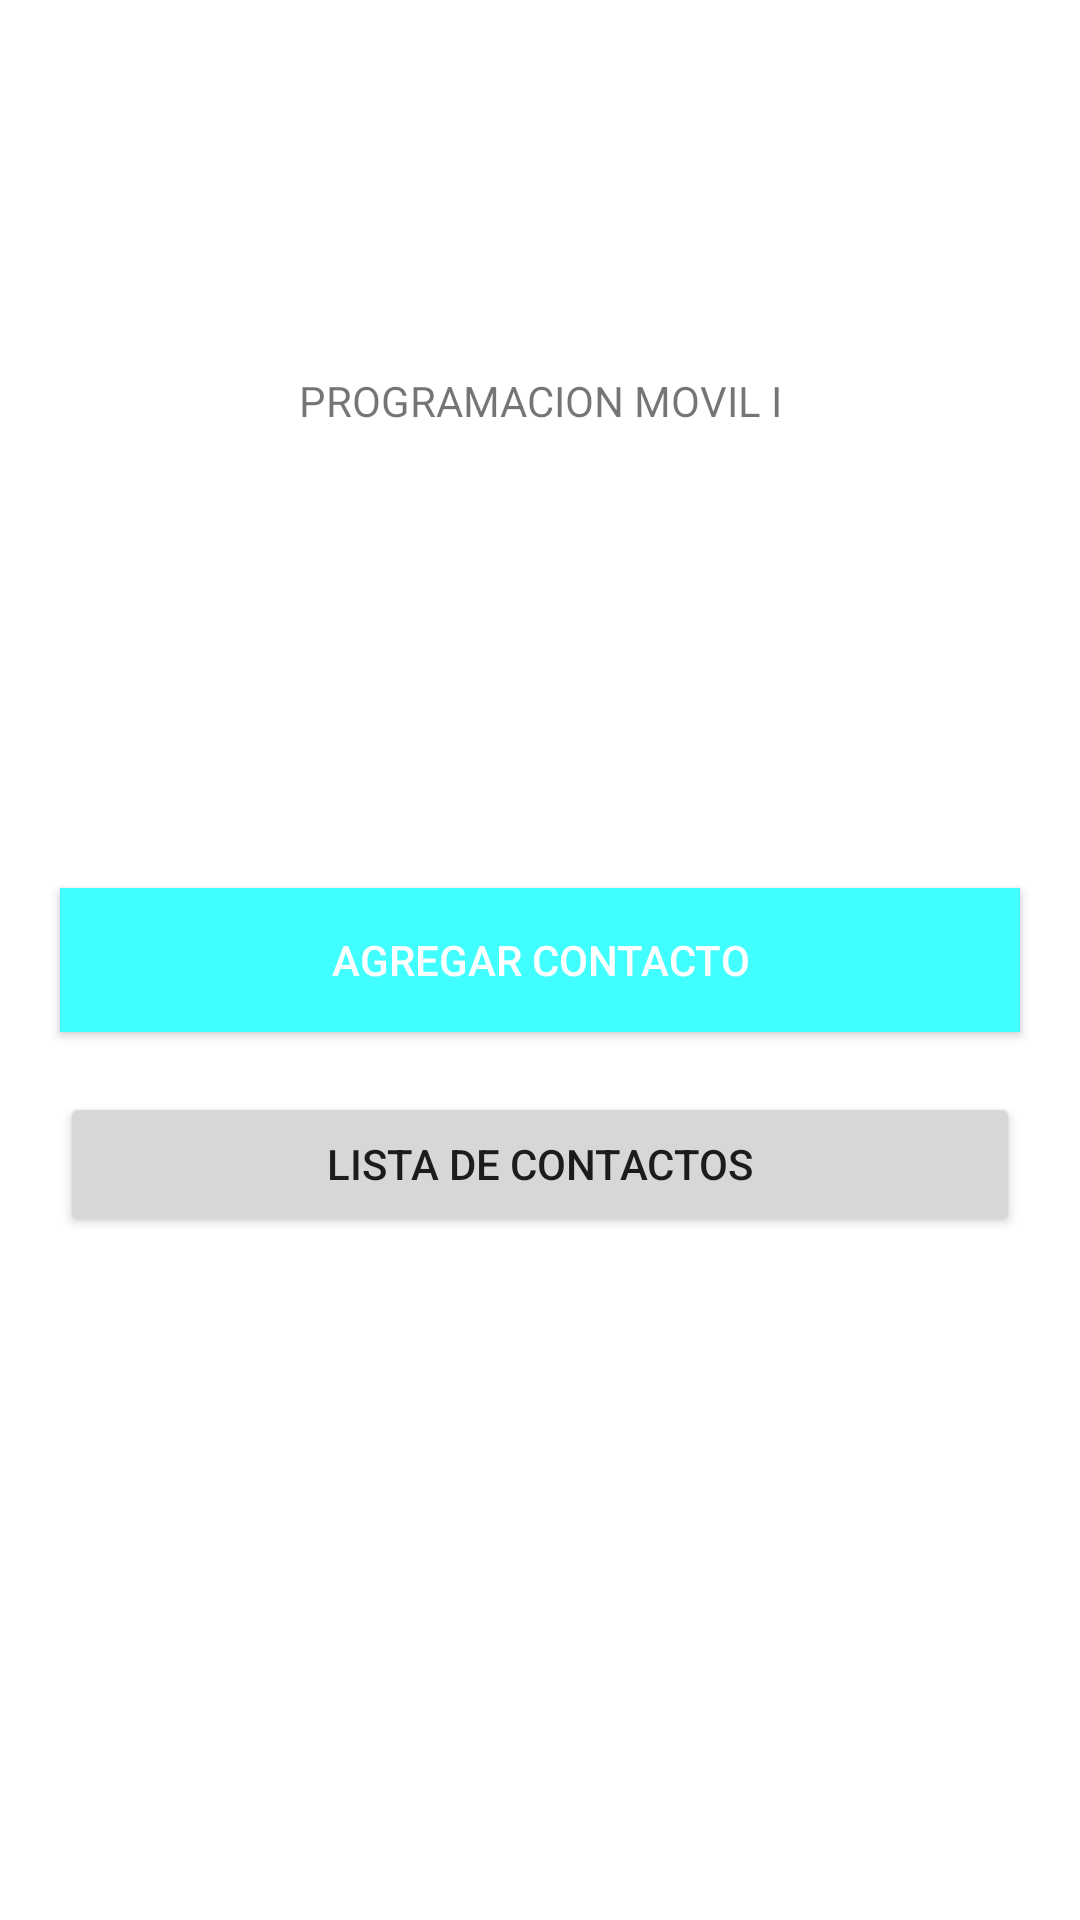

The Android layout XML behind this screen, and the referenced resources:
<!-- AndroidManifest.xml: application theme Theme.PM1E10072 -->
<!-- res/layout/activity_main.xml -->
<?xml version="1.0" encoding="utf-8"?>
<androidx.constraintlayout.widget.ConstraintLayout xmlns:android="http://schemas.android.com/apk/res/android"
    xmlns:app="http://schemas.android.com/apk/res-auto"
    xmlns:tools="http://schemas.android.com/tools"
    android:layout_width="match_parent"
    android:layout_height="match_parent"
    tools:context=".MainActivity">

    <Button
        android:id="@+id/btnAgregarContacto"
        android:layout_width="match_parent"
        android:layout_height="wrap_content"
        android:layout_marginLeft="20dp"
        android:layout_marginRight="20dp"
        android:background="#2196F3"
        android:backgroundTint="#2196F3"
        android:backgroundTintMode="add"
        android:text="Agregar Contacto"
        android:textColor="#FFFFFF"
        app:layout_constraintBottom_toBottomOf="parent"
        app:layout_constraintLeft_toLeftOf="parent"
        app:layout_constraintRight_toRightOf="parent"
        app:layout_constraintTop_toTopOf="parent" />

    <Button
        android:id="@+id/btnListaContactos"
        android:layout_width="match_parent"
        android:layout_height="wrap_content"
        android:layout_marginStart="20dp"
        android:layout_marginTop="20dp"
        android:layout_marginEnd="20dp"
        android:text="Lista de Contactos"
        app:layout_constraintEnd_toEndOf="parent"
        app:layout_constraintStart_toStartOf="parent"
        app:layout_constraintTop_toBottomOf="@+id/btnAgregarContacto" />

    <TextView
        android:id="@+id/textView2"
        android:layout_width="wrap_content"
        android:layout_height="wrap_content"
        android:layout_marginStart="50dp"
        android:layout_marginTop="124dp"
        android:layout_marginEnd="50dp"
        android:text="PROGRAMACION MOVIL I"
        app:layout_constraintEnd_toEndOf="parent"
        app:layout_constraintStart_toStartOf="parent"
        app:layout_constraintTop_toTopOf="parent" />

</androidx.constraintlayout.widget.ConstraintLayout>
<!-- resources referenced by this layout -->
<resources>
  <style name="Theme.PM1E10072" parent="Theme.MaterialComponents.DayNight.DarkActionBar">
          
          <item name="colorPrimary">@color/purple_500</item>
          <item name="colorPrimaryVariant">@color/purple_700</item>
          <item name="colorOnPrimary">@color/white</item>
          
          <item name="colorSecondary">@color/teal_200</item>
          <item name="colorSecondaryVariant">@color/teal_700</item>
          <item name="colorOnSecondary">@color/black</item>
          
          <item name="android:statusBarColor">?attr/colorPrimaryVariant</item>
          
      </style>
  <!-- not gathered from this repository: default colours our renderer supplied (Android Studio template values) -->
  <color name="purple_500">#FF6200EE</color>
  <color name="purple_700">#FF3700B3</color>
  <color name="teal_200">#FF03DAC5</color>
  <color name="teal_700">#FF018786</color>
  <color name="black">#FF000000</color>
  <color name="white">#FFFFFFFF</color>
</resources>
